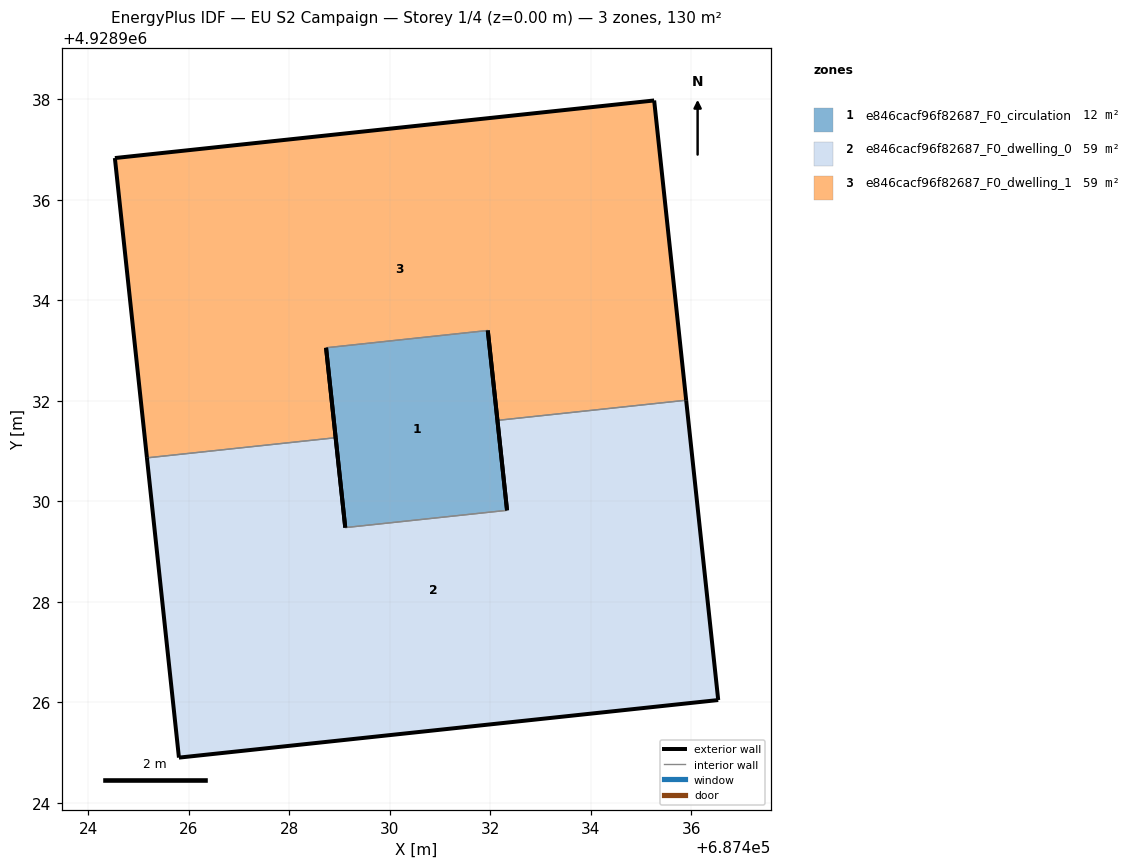
=== STOREY PLAN SPEC (per zone: floor XY polygon, exterior-wall plan segments, windows/doors) ===
zone 1: e846cacf96f82687_F0_circulation  (11.7 m²)
  floor: (687432.33, 4928929.82) (687431.95, 4928933.40) (687428.73, 4928933.05) (687429.11, 4928929.47)
  exterior wall: (687429.11, 4928929.47) – (687428.73, 4928933.05)  [3.6 m]
  exterior wall: (687431.95, 4928933.40) – (687432.33, 4928929.82)  [3.6 m]
  interior walls: 2
zone 2: e846cacf96f82687_F0_dwelling_0  (58.9 m²)
  floor: (687436.54, 4928926.04) (687435.90, 4928932.01) (687432.14, 4928931.61) (687432.33, 4928929.82) (687429.11, 4928929.47) (687428.92, 4928931.26) (687425.17, 4928930.86) (687425.80, 4928924.90)
  exterior wall: (687428.92, 4928931.26) – (687429.11, 4928929.47)  [1.8 m]
  exterior wall: (687432.33, 4928929.82) – (687432.14, 4928931.61)  [1.8 m]
  exterior wall: (687435.90, 4928932.01) – (687436.54, 4928926.04)  [6.0 m]
  exterior wall: (687436.54, 4928926.04) – (687425.80, 4928924.90)  [10.8 m]
  exterior wall: (687425.80, 4928924.90) – (687425.17, 4928930.86)  [6.0 m]
  interior walls: 3
zone 3: e846cacf96f82687_F0_dwelling_1  (58.9 m²)
  floor: (687435.90, 4928932.01) (687435.26, 4928937.98) (687424.53, 4928936.83) (687425.17, 4928930.86) (687428.92, 4928931.26) (687428.73, 4928933.05) (687431.95, 4928933.40) (687432.14, 4928931.61)
  exterior wall: (687435.26, 4928937.98) – (687435.90, 4928932.01)  [6.0 m]
  exterior wall: (687432.14, 4928931.61) – (687431.95, 4928933.40)  [1.8 m]
  exterior wall: (687428.73, 4928933.05) – (687428.92, 4928931.26)  [1.8 m]
  exterior wall: (687425.17, 4928930.86) – (687424.53, 4928936.83)  [6.0 m]
  exterior wall: (687424.53, 4928936.83) – (687435.26, 4928937.98)  [10.8 m]
  interior walls: 3

=== DERIVED (storey summary) ===
Building: EU S2 Campaign
Storey: 1 of 4  (floor level z = 0.00 m)
Storey gross floor area: 129.5 m²
Zones on this storey: 3
  - e846cacf96f82687_F0_circulation: floor 11.7 m²; exterior wall 7.2 m (21.6 m²); WWR 0.0%
  - e846cacf96f82687_F0_dwelling_0: floor 58.9 m²; exterior wall 26.4 m (79.2 m²); WWR 0.0%
  - e846cacf96f82687_F0_dwelling_1: floor 58.9 m²; exterior wall 26.4 m (79.2 m²); WWR 0.0%
Zone adjacency (shared interzone walls):
  - e846cacf96f82687_F0_circulation ↔ e846cacf96f82687_F0_dwelling_0
  - e846cacf96f82687_F0_circulation ↔ e846cacf96f82687_F0_dwelling_1
  - e846cacf96f82687_F0_dwelling_0 ↔ e846cacf96f82687_F0_dwelling_1